Labelled photos from "images", an image-classification folder in maximtour/project2. The possible labels are: bird, butterfly, cat, deer, dog, elephant, frog, horse, sheep, spider.

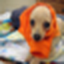
Label: dog

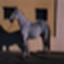
Label: horse

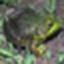
Label: frog

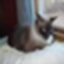
Label: cat

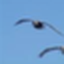
Label: bird

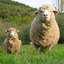
Label: sheep
